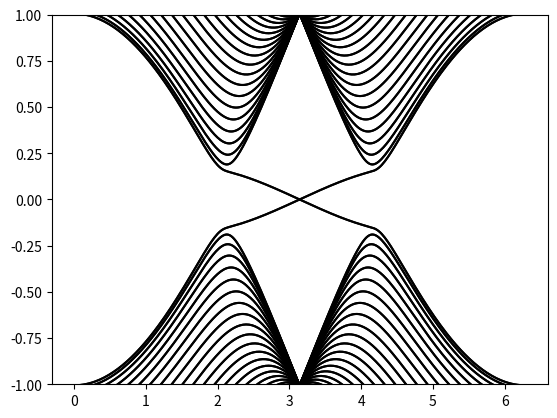

Source code (Python):
import numpy as np
import matplotlib.pyplot as plt
from math import *   # 引入sqrt(), pi, exp等
import cmath  # 要处理复数情况，用到cmath.exp()
import functools  # 使用偏函数functools.partial()


def hamiltonian(k, N, M, t1, t2, phi):  # Kane-Mele model
    # 初始化为零矩阵
    h00 = np.zeros((2*4*N, 2*4*N))*(1+0j)   # 乘(1+0j)是为了把h0转为复数
    h01 = np.zeros((2*4*N, 2*4*N))*(1+0j)

    for spin in range(2):
        # 原胞内的跃迁h00
        for i in range(N):
            # 最近邻
            h00[i*4*2+0*2+spin, i*4*2+1*2+spin] = t1 
            h00[i*4*2+1*2+spin, i*4*2+0*2+spin] = t1

            h00[i*4*2+1*2+spin, i*4*2+2*2+spin] = t1  
            h00[i*4*2+2*2+spin, i*4*2+1*2+spin] = t1

            h00[i*4*2+2*2+spin, i*4*2+3*2+spin] = t1  
            h00[i*4*2+3*2+spin, i*4*2+2*2+spin] = t1

            # 次近邻
            h00[i*4*2+0*2+spin, i*4*2+2*2+spin] = t2*cmath.exp(-1j*phi)*sign_spin(spin)    
            h00[i*4*2+2*2+spin, i*4*2+0*2+spin] = h00[i*4*2+0*2+spin, i*4*2+2*2+spin].conj()
            h00[i*4*2+1*2+spin, i*4*2+3*2+spin] = t2*cmath.exp(-1j*phi)*sign_spin(spin) 
            h00[i*4*2+3*2+spin, i*4*2+1*2+spin] = h00[i*4*2+1*2+spin, i*4*2+3*2+spin].conj()
            
        for i in range(N-1):
            # 最近邻
            h00[i*4*2+3*2+spin, (i+1)*4*2+0*2+spin] = t1  
            h00[(i+1)*4*2+0*2+spin, i*4*2+3*2+spin] = t1

            # 次近邻
            h00[i*4*2+2*2+spin, (i+1)*4*2+0*2+spin] = t2*cmath.exp(1j*phi)*sign_spin(spin) 
            h00[(i+1)*4*2+0*2+spin, i*4*2+2*2+spin] = h00[i*4*2+2*2+spin, (i+1)*4*2+0*2+spin].conj()
            h00[i*4*2+3*2+spin, (i+1)*4*2+1*2+spin] = t2*cmath.exp(1j*phi)*sign_spin(spin) 
            h00[(i+1)*4*2+1*2+spin, i*4*2+3*2+spin] = h00[i*4*2+3*2+spin, (i+1)*4*2+1*2+spin].conj()

        # 原胞间的跃迁h01
        for i in range(N):
            # 最近邻
            h01[i*4*2+1*2+spin, i*4*2+0*2+spin] = t1  
            h01[i*4*2+2*2+spin, i*4*2+3*2+spin] = t1

            # 次近邻
            h01[i*4*2+0*2+spin, i*4*2+0*2+spin] = t2*cmath.exp(1j*phi)*sign_spin(spin)  
            h01[i*4*2+1*2+spin, i*4*2+1*2+spin] = t2*cmath.exp(-1j*phi)*sign_spin(spin) 
            h01[i*4*2+2*2+spin, i*4*2+2*2+spin] = t2*cmath.exp(1j*phi)*sign_spin(spin) 
            h01[i*4*2+3*2+spin, i*4*2+3*2+spin] = t2*cmath.exp(-1j*phi)*sign_spin(spin) 

            h01[i*4*2+1*2+spin, i*4*2+3*2+spin] = t2*cmath.exp(1j*phi)*sign_spin(spin)  
            h01[i*4*2+2*2+spin, i*4*2+0*2+spin] = t2*cmath.exp(-1j*phi)*sign_spin(spin) 

            if i != 0:
                h01[i*4*2+1*2+spin, (i-1)*4*2+3*2+spin] = t2*cmath.exp(1j*phi)*sign_spin(spin)   
                
        for i in range(N-1):
            h01[i*4*2+2*2+spin, (i+1)*4*2+0*2+spin] = t2*cmath.exp(-1j*phi)*sign_spin(spin) 

    matrix = h00 + h01*cmath.exp(1j*k) + h01.transpose().conj()*cmath.exp(-1j*k)
    return matrix


def sign_spin(spin):
    if spin==0:
        sign=1
    else:
        sign=-1
    return sign


def main():
    hamiltonian0 = functools.partial(hamiltonian, N=20, M=0, t1=1, t2=0.03, phi=pi/2)  # 使用偏函数，固定一些参数
    k = np.linspace(0, 2*pi, 300)
    plot_bands_one_dimension(k, hamiltonian0)


def plot_bands_one_dimension(k, hamiltonian, filename='bands_1D'):
    dim = hamiltonian(0).shape[0]
    dim_k = k.shape[0]
    eigenvalue_k = np.zeros((dim_k, dim))  # np.zeros()里要用tuple
    i0 = 0
    for k0 in k:
        matrix0 = hamiltonian(k0)
        eigenvalue, eigenvector = np.linalg.eig(matrix0)
        eigenvalue_k[i0, :] = np.sort(np.real(eigenvalue[:]))
        i0 += 1
    for dim0 in range(dim):
        plt.plot(k, eigenvalue_k[:, dim0], '-k')  # -.
    plt.ylim(-1, 1)
    # plt.savefig(filename + '.jpg')
    # plt.savefig(filename+'.eps')
    plt.show()


if __name__ == '__main__':  # 如果是当前文件直接运行，执行main()函数中的内容；如果是import当前文件，则不执行。
    main()
